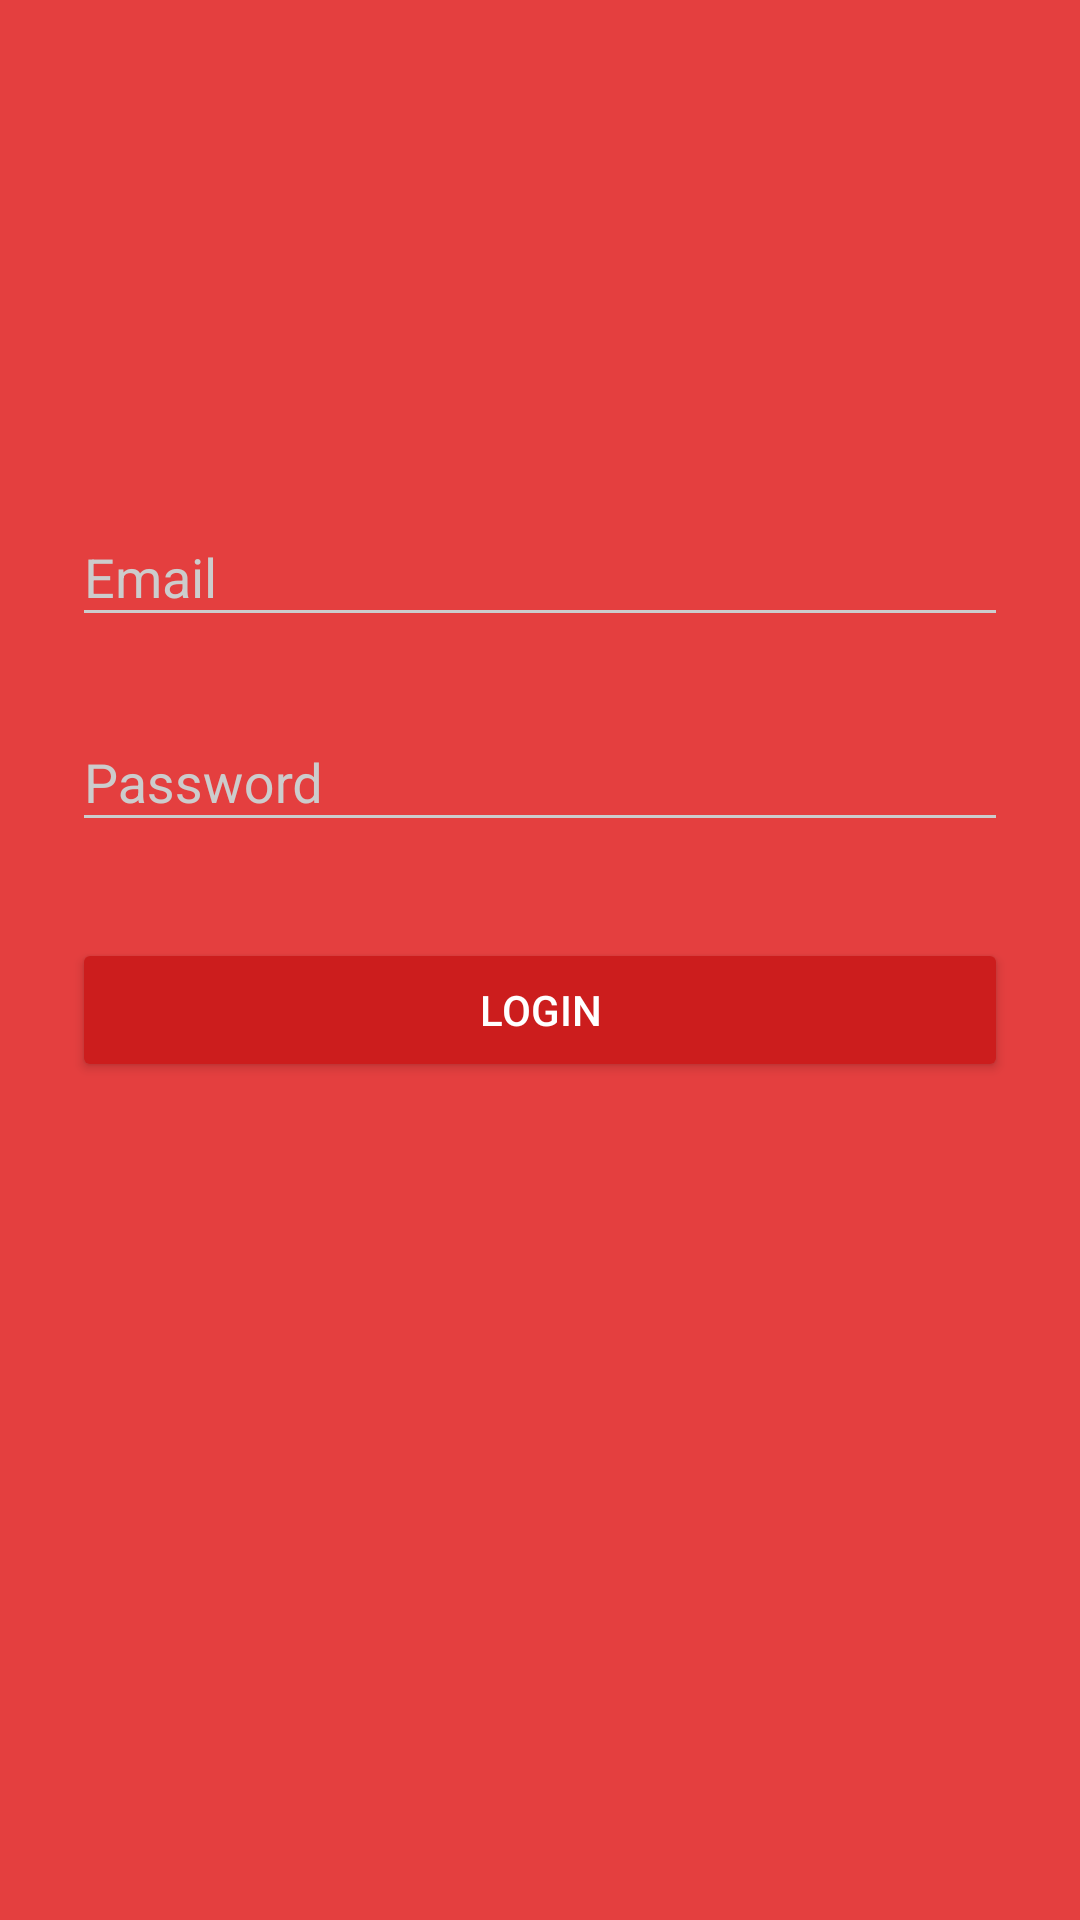

Here is an Android app screen rendered from its layout file. Give the layout XML and the strings, colors and styles it references.
<!-- AndroidManifest.xml: activity theme AppTheme.Dark -->
<!-- res/layout/activity_login.xml -->
<?xml version="1.0" encoding="utf-8"?>
<ScrollView xmlns:android="http://schemas.android.com/apk/res/android"
    android:layout_width="fill_parent"
    android:layout_height="fill_parent"
    android:fitsSystemWindows="true">

    <LinearLayout
        android:layout_width="match_parent"
        android:layout_height="wrap_content"
        android:orientation="vertical"
        android:paddingLeft="24dp"
        android:paddingRight="24dp"
        android:paddingTop="56dp">

        <ImageView
            android:layout_width="wrap_content"
            android:layout_height="72dp"
            android:layout_gravity="center_horizontal"
            android:layout_marginBottom="24dp" />

        
        <android.support.design.widget.TextInputLayout
            android:layout_width="match_parent"
            android:layout_height="wrap_content"
            android:layout_marginBottom="8dp"
            android:layout_marginTop="8dp">

            <EditText
                android:id="@+id/email_login"
                android:layout_width="match_parent"
                android:layout_height="wrap_content"
                android:hint="Email"
                android:inputType="textEmailAddress" />
        </android.support.design.widget.TextInputLayout>

        
        <android.support.design.widget.TextInputLayout
            android:layout_width="match_parent"
            android:layout_height="wrap_content"
            android:layout_marginBottom="8dp"
            android:layout_marginTop="8dp">

            <EditText
                android:id="@+id/password_login"
                android:layout_width="match_parent"
                android:layout_height="wrap_content"
                android:hint="Password"
                android:inputType="textPassword" />
        </android.support.design.widget.TextInputLayout>

        <android.support.v7.widget.AppCompatButton
            android:id="@+id/btn_login"
            android:layout_width="fill_parent"
            android:layout_height="wrap_content"
            android:layout_marginBottom="24dp"
            android:layout_marginTop="24dp"
            android:padding="12dp"
            android:text="Login" />

        <TextView
            android:layout_width="fill_parent"
            android:layout_height="wrap_content"
            android:layout_marginBottom="24dp"
            android:gravity="center"
            android:text=""
            android:textSize="16sp" />

    </LinearLayout>
</ScrollView>
<!-- resources referenced by this layout -->
<resources>
  <style name="AppTheme.Dark" parent="Theme.AppCompat.NoActionBar">
          <item name="colorPrimary">@color/colorPrimary</item>
          <item name="colorPrimaryDark">@color/colorPrimaryDark</item>
          <item name="colorAccent">@color/colorAccent</item>
  
          <item name="android:windowBackground">@color/colorPrimary</item>
  
          <item name="colorControlNormal">@color/iron</item>
          <item name="colorControlActivated">@color/white</item>
          <item name="colorControlHighlight">@color/white</item>
          <item name="android:textColorHint">@color/iron</item>
  
          <item name="colorButtonNormal">@color/colorPrimaryDarker</item>
          <item name="android:colorButtonNormal">@color/colorPrimaryDarker</item>
      </style>
  <color name="colorPrimary">#E43F3F</color>
  <color name="colorPrimaryDark">#E12929</color>
  <color name="colorAccent">#FFFFFF</color>
  <color name="iron">#CCCCCC</color>
  <color name="white">#FFFFFF</color>
  <color name="colorPrimaryDarker">#CC1D1D</color>
</resources>
